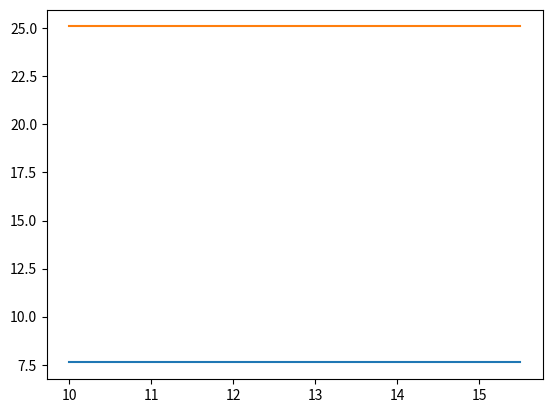

This chart was generated by the following Python code:
"""
Weight Estimation Script
Inputs from Historical Data and Design Requirements
"""
#Import
import numpy as np
import matplotlib.pyplot as plt
#Defining Variables
"""
Wt0 = float(input("Ideal Total Weight of UAV in kg: "))
E = float(input("\nIdeal Endurance of UAV in minutes: "))
R = float(input("\nIdeal Range of UAV in km: "))
V0 = float(input("\nIdeal cruise velocity in m/s: "))
Hc = float(input("\nIdeal cruise altitude in m from MSL: "))
Wpl = float(input("\nPayload weight in kg: "))
L_by_D = float(input("\nL/D: "))
SED = float(input("\nSpecific Energy Density in Wh/kg: "))
Wst_by_Wt0 = float(input("\nStructural Weight Fraction: "))
Wpro_by_Wt0 = float(input("\nPropulsion Weight Fraction: "))
Wt1=0
"""

Wt0 = float(20)
E = float(2.2)
R = float(110)
V0 = float(30)
Hc = float(800)
Wpl = float(6)
L_by_D = np.arange(10,16,0.5)
SED = float(170)
Wst_by_Wt0 = float(0.3)
Wpro_by_Wt0 = float(0.08)
Wt1=float(0)

#Arrays for data collection
Wt0_arr=np.empty(0,dtype=float)
Wb_arr=np.empty(0,dtype=float)

print("Code Started!\n")
#Getting Battery Weight from Weight Equation
#Eqs for Step 1

#Iterating Variables
WT0 = float(5)
i=0
for x in L_by_D:
    while abs(WT0-Wt1)>pow(10,-14):
        WT0 = Wt0
        PR = (WT0*9.81*V0)/(L_by_D[i])
        ER = PR*E
        Wb = ER/SED
        Wb_by_Wt0 = Wb/WT0
        Wt0 = Wpl/(1-(Wb_by_Wt0+Wst_by_Wt0+Wpro_by_Wt0))
        Wt1 = WT0
    Wt0_arr=np.append(Wt0_arr,Wt0)
    Wb_arr=np.append(Wb_arr,Wb)
    
    i=i+1
    
fig, plt1=plt.subplots()
plt1.plot(L_by_D,Wb_arr)
plt1.plot(L_by_D,Wt0_arr)

print("\nWeight of battery is iterated and came out to be "+ str(Wb) +" kg\n")
print("step 1 complete")

print("\nIterating for the propulsion fraction by choosing a propulsion unit\n")
print("Select the powerplant as per the energy required\nEnergy required is "+ str(PR) +" J\n")

#Motor_Spec = str(input("Type in the motor name selected\n"))
#Wpro = float(input("Enter weight of motor: "))
Motor_Spec = str("AT5330")
Wpro = float(0.9)
print("weight of the AT5330 T-motor chosen for the UAV is 900 grams\n")

Wpro_by_Wt0 = Wpro/Wt0

Wt0 = Wpl/(1-(Wb_by_Wt0+Wst_by_Wt0+Wpro_by_Wt0))
print(Wt0)

#Init the while loop
i=0
WT0=Wt0
for x in L_by_D:
    
    while abs((WT0-Wt1))>pow(10,-14):
        PR = (WT0*9.81*V0)/(L_by_D[i])
        ER = PR*E
        Wb = ER/SED
        Wb_by_Wt0 = Wb/WT0
        Wt0 = Wpl/(1-(Wb_by_Wt0+Wst_by_Wt0+Wpro_by_Wt0))
        Wt1 = Wt0
    print("Total weight of the UAV is "+str(Wt0)+" kg\n")
    Wt0_arr=np.append(Wt0_arr,Wt0)
    Wb_arr=np.append(Wb_arr,Wb)
    
    i=i+1
